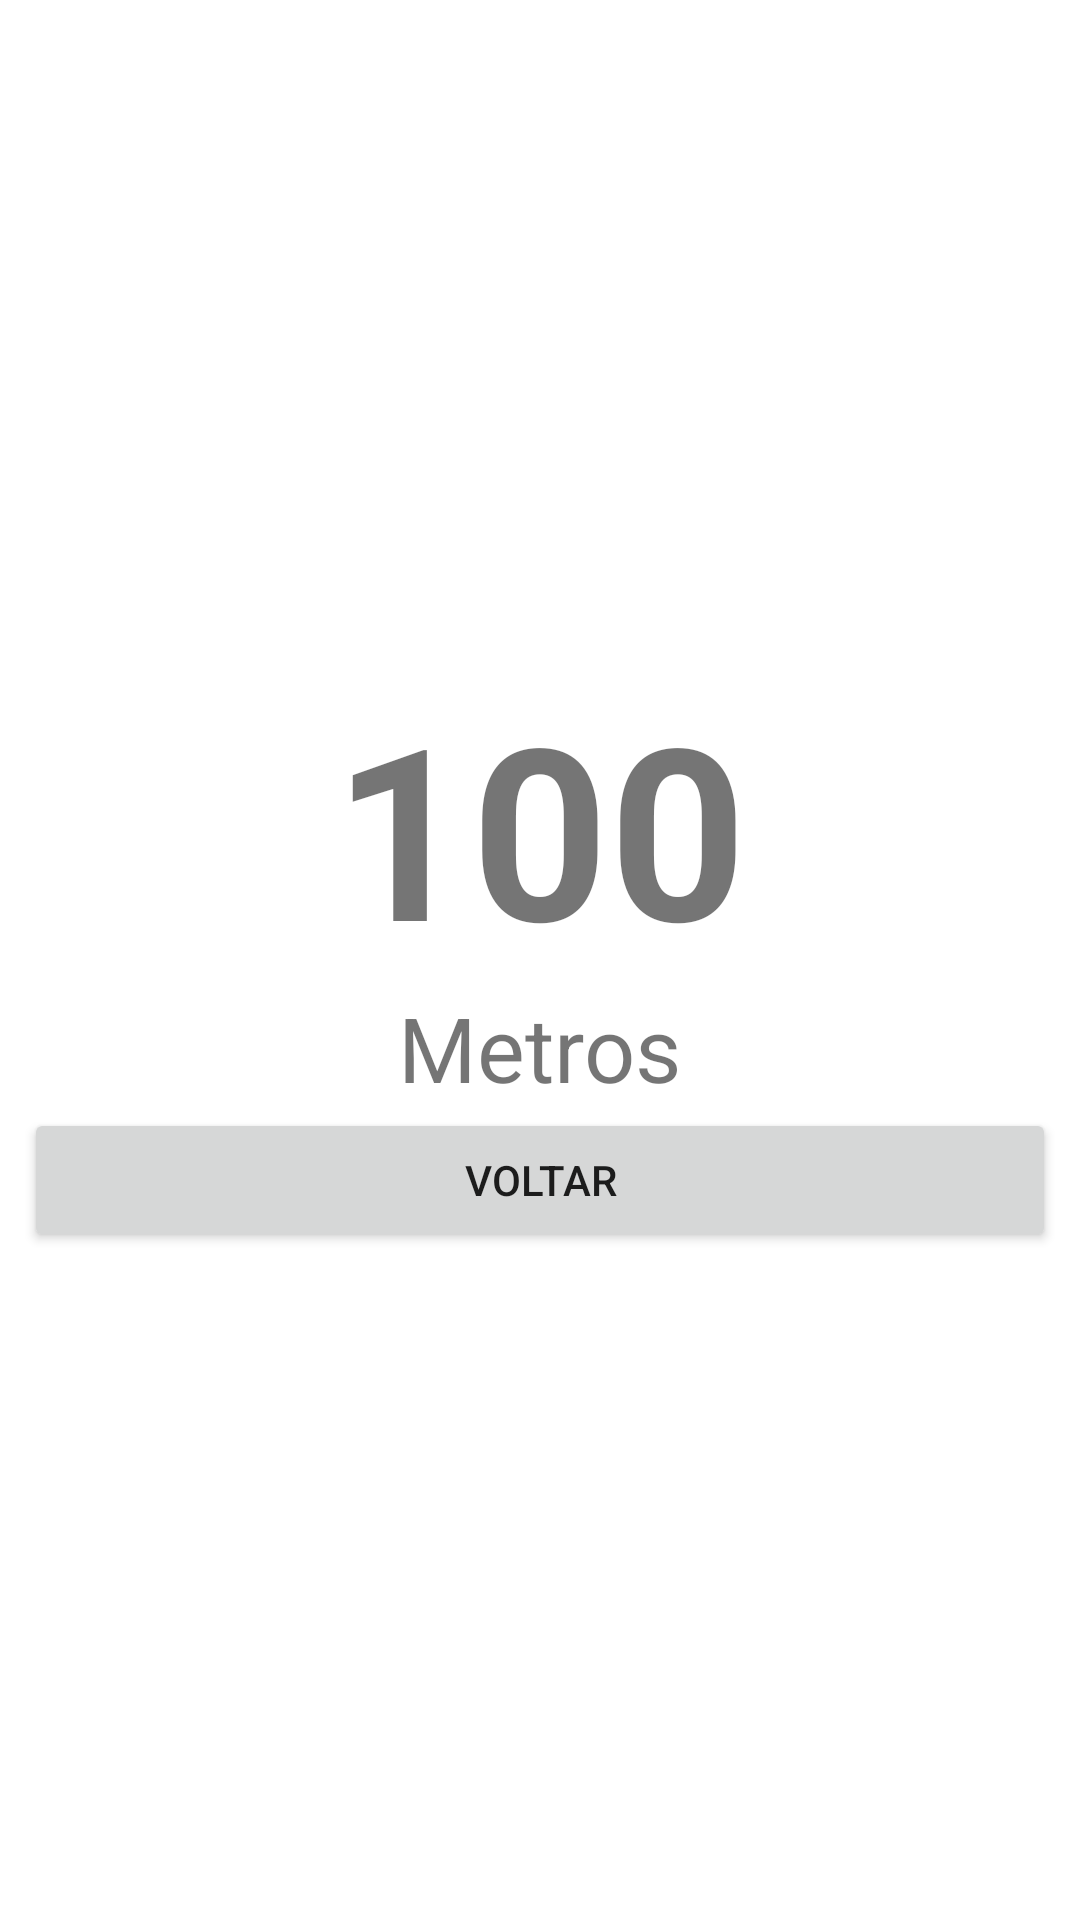

Write the Android layout XML for this screen, with the resource values it uses.
<!-- AndroidManifest.xml: application theme Theme.ConversorDeMedidas -->
<!-- res/layout/activity_result.xml -->
<?xml version="1.0" encoding="utf-8"?>
<LinearLayout xmlns:android="http://schemas.android.com/apk/res/android"
    xmlns:app="http://schemas.android.com/apk/res-auto"
    xmlns:tools="http://schemas.android.com/tools"
    android:layout_width="match_parent"
    android:layout_height="match_parent"
    android:orientation="vertical"
    android:padding="8dp"
    android:gravity="center"
    tools:context=".ResultActivity">

    <TextView
        android:id="@+id/tvValue"
        android:layout_width="wrap_content"
        android:layout_height="wrap_content"
        android:text="100"
        android:lines="1"
        android:ellipsize="end"
        android:textStyle="bold"
        android:textSize="80sp"/>

    <TextView
        android:id="@+id/tvValueLabel"
        android:layout_width="wrap_content"
        android:layout_height="wrap_content"
        android:text="@string/metros"
        android:textSize="30sp"/>

    <Button
        android:id="@+id/btnClose"
        android:layout_width="match_parent"
        android:layout_height="wrap_content"
        android:text="@string/voltar" />
</LinearLayout>
<!-- resources referenced by this layout -->
<resources>
  <string name="metros">Metros</string>
  <string name="voltar">Voltar</string>
  <style name="Theme.ConversorDeMedidas" parent="Theme.MaterialComponents.DayNight.DarkActionBar">
          
          <item name="colorPrimary">@color/purple_500</item>
          <item name="colorPrimaryVariant">@color/purple_700</item>
          <item name="colorOnPrimary">@color/white</item>
          
          <item name="colorSecondary">@color/teal_200</item>
          <item name="colorSecondaryVariant">@color/teal_700</item>
          <item name="colorOnSecondary">@color/black</item>
          
          <item name="android:statusBarColor" tools:targetApi="l">?attr/colorPrimaryVariant</item>
          
      </style>
  <color name="purple_500">#FF6200EE</color>
  <color name="purple_700">#FF3700B3</color>
  <color name="white">#FFFFFFFF</color>
  <color name="teal_200">#FF03DAC5</color>
  <color name="teal_700">#FF018786</color>
  <color name="black">#FF000000</color>
</resources>
